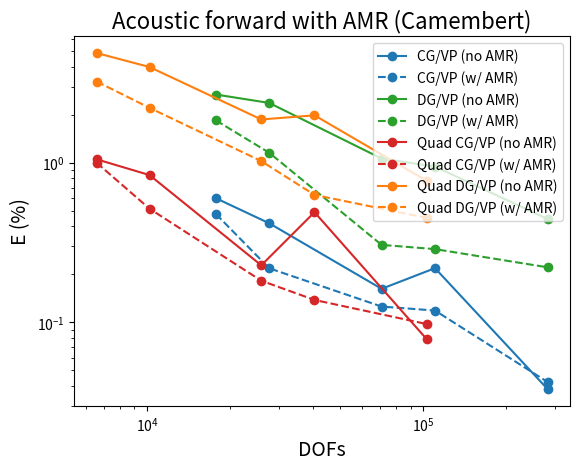

The matplotlib source for this figure: (Note: this script raises an exception after producing the figure.)
import matplotlib.pyplot as plt
import numpy as np

# triangle P4
# vp in CG
# rec1
p4_E_no_amr_rec1_vpCG = np.array([0.5999,  0.4178,  0.1623,  0.2187,   0.0382]) 
p4_E_wi_amr_rec1_vpCG = np.array([0.4772,  0.2182,  0.1256,  0.1186,   0.0423])  
# rec2
p4_E_no_amr_rec2_vpCG = np.array([1.3912,  0.7667,  0.3049,  0.2567,   0.0619]) 
p4_E_wi_amr_rec2_vpCG = np.array([1.0768,  0.4761,  0.2991,  0.4211,   0.0626])  
# rec_total
p4_E_no_amr_rect_vpCG = np.array([0.7465,  0.4776,  0.1852,  0.2219,   0.0418])  
p4_E_wi_amr_rect_vpCG = np.array([0.5884,  0.2698,  0.1606,  0.1911,   0.045])  

# vp in DG
# rec1
p4_E_no_amr_rec1_vpDG = np.array([2.6805,  2.3739,  1.0639,  0.9471,   0.4448]) 
p4_E_wi_amr_rec1_vpDG = np.array([1.8442,  1.1562,  0.306,   0.2878,   0.2214])  
# rec2
p4_E_no_amr_rec2_vpDG = np.array([5.1673,  6.5356,  1.722,   2.2863,   0.8635]) 
p4_E_wi_amr_rec2_vpDG = np.array([2.3106,  2.1165,  0.7919,  0.5057,   0.5577])  
# rec_total
p4_E_no_amr_rect_vpDG = np.array([3.087,  3.2444,  1.1514,   1.2419,   0.5181])  
p4_E_wi_amr_rect_vpDG = np.array([1.8849,  1.3186,  0.4088,  0.3213,   0.2922])  

# dofs
p4_dofs               = np.array([17761,  27701, 70721, 110401,  282241])
p4_cells              = np.array([1600,   2500,  6400,  10000,   25600])
p4_h                  = np.array([50,     40,    25,    20,      12.5])


# spectral/quadrilateral P4
# vp in CG
# rec1
p4_quad_E_no_amr_rec1_vpCG = np.array([1.0527, 0.8383,  0.2278,  0.4905,  0.0784]) 
p4_quad_E_wi_amr_rec1_vpCG = np.array([1.0018, 0.5159,  0.1824,  0.1382,  0.0976])
# rec2
p4_quad_E_no_amr_rec2_vpCG = np.array([2.4916, 0.9843,  0.3967,  0.9508,  0.1464]) 
p4_quad_E_wi_amr_rec2_vpCG = np.array([2.3516, 0.8697,  0.4744,  0.1377,  0.2204])
# rec_total
p4_quad_E_no_amr_rect_vpCG = np.array([1.3377, 0.8494,  0.2515,  0.58,  0.0918]) 
p4_quad_E_wi_amr_rect_vpCG = np.array([1.2563, 0.5721,  0.2437,  0.1357,  0.1203])

# vp in DG
# rec1
p4_quad_E_no_amr_rec1_vpDG = np.array([4.8806, 3.9881,  1.8706,  1.9858,  0.7713]) 
p4_quad_E_wi_amr_rec1_vpDG = np.array([3.2351, 2.212,  1.0252,  0.6297,  0.4516])
# rec2
p4_quad_E_no_amr_rec2_vpDG = np.array([6.5555, 8.8878,  2.8348,  4.3623,  1.7444]) 
p4_quad_E_wi_amr_rec2_vpDG = np.array([6.2538, 2.8619,  1.7049,  1.1712,  0.9251])
# rec_total
p4_quad_E_no_amr_rect_vpDG = np.array([5.1751, 4.8467,  2.018,  2.476,  0.9676]) 
p4_quad_E_wi_amr_rect_vpDG = np.array([3.7319, 2.2871,  1.1308,  0.7253,  0.5406])

# dofs
p4_quad_dofs     = np.array([6561,  10201,    25921,   40401,   103041])
p4_quad_cells    = np.array([400,   625,      1600,    2500,    6400])
p4_quad_h        = np.array([50,    40,       25,      20,      12.5])


# errors not in %
# elastic waves, triangles - just some cases: h = 40, 20, 12,5
p4_E_no_amr_rec1_vpDG_elastic = np.array([4.65E-02, 1.71E-02, 8.81E-03])
p4_E_wi_amr_rec1_vpDG_elastic = np.array([2.36E-02, 6.50E-03, 4.28E-03])

# elastic waves, quadrilaterals - just some cases: h = 40, 20, 12,5
p4_quad_E_no_amr_rec1_vpDG_elastic = np.array([8.29E-02, 4.10E-02, 1.61E-02])
p4_quad_E_wi_amr_rec1_vpDG_elastic = np.array([4.11E-02, 1.44E-02, 8.26E-03])



##########################################################################
# E X DOFs
# REC1, CG/VP
plt.plot(p4_dofs, p4_E_no_amr_rec1_vpCG, label="CG/VP (no AMR)",marker="o", linestyle="-", color='tab:blue')
plt.plot(p4_dofs, p4_E_wi_amr_rec1_vpCG, label="CG/VP (w/ AMR)",marker="o", linestyle="--", color='tab:blue')

# REC1, DG/VP
plt.plot(p4_dofs, p4_E_no_amr_rec1_vpDG, label="DG/VP (no AMR)",marker="o", linestyle="-", color='tab:green')
plt.plot(p4_dofs, p4_E_wi_amr_rec1_vpDG, label="DG/VP (w/ AMR)",marker="o", linestyle="--", color='tab:green')

# REC1, CG/VP, QUAD
plt.plot(p4_quad_dofs, p4_quad_E_no_amr_rec1_vpCG, label="Quad CG/VP (no AMR)",marker="o", linestyle="-", color='tab:red')
plt.plot(p4_quad_dofs, p4_quad_E_wi_amr_rec1_vpCG, label="Quad CG/VP (w/ AMR)",marker="o", linestyle="--", color='tab:red')

# REC1, DG/VP, QUAD
plt.plot(p4_quad_dofs, p4_quad_E_no_amr_rec1_vpDG, label="Quad DG/VP (no AMR)",marker="o", linestyle="-", color='tab:orange')
plt.plot(p4_quad_dofs, p4_quad_E_wi_amr_rec1_vpDG, label="Quad DG/VP (w/ AMR)",marker="o", linestyle="--", color='tab:orange')



plt.ylabel("E (%)",fontsize=14)
plt.xlabel("DOFs", fontsize=14)
plt.yscale('log')
plt.xscale('log')
plt.title("Acoustic forward with AMR (Camembert)", fontsize=16)
plt.legend(loc='upper right')
plt.grid(b=True, which='major')
plt.grid(b=True, which='minor')

plt.show()

